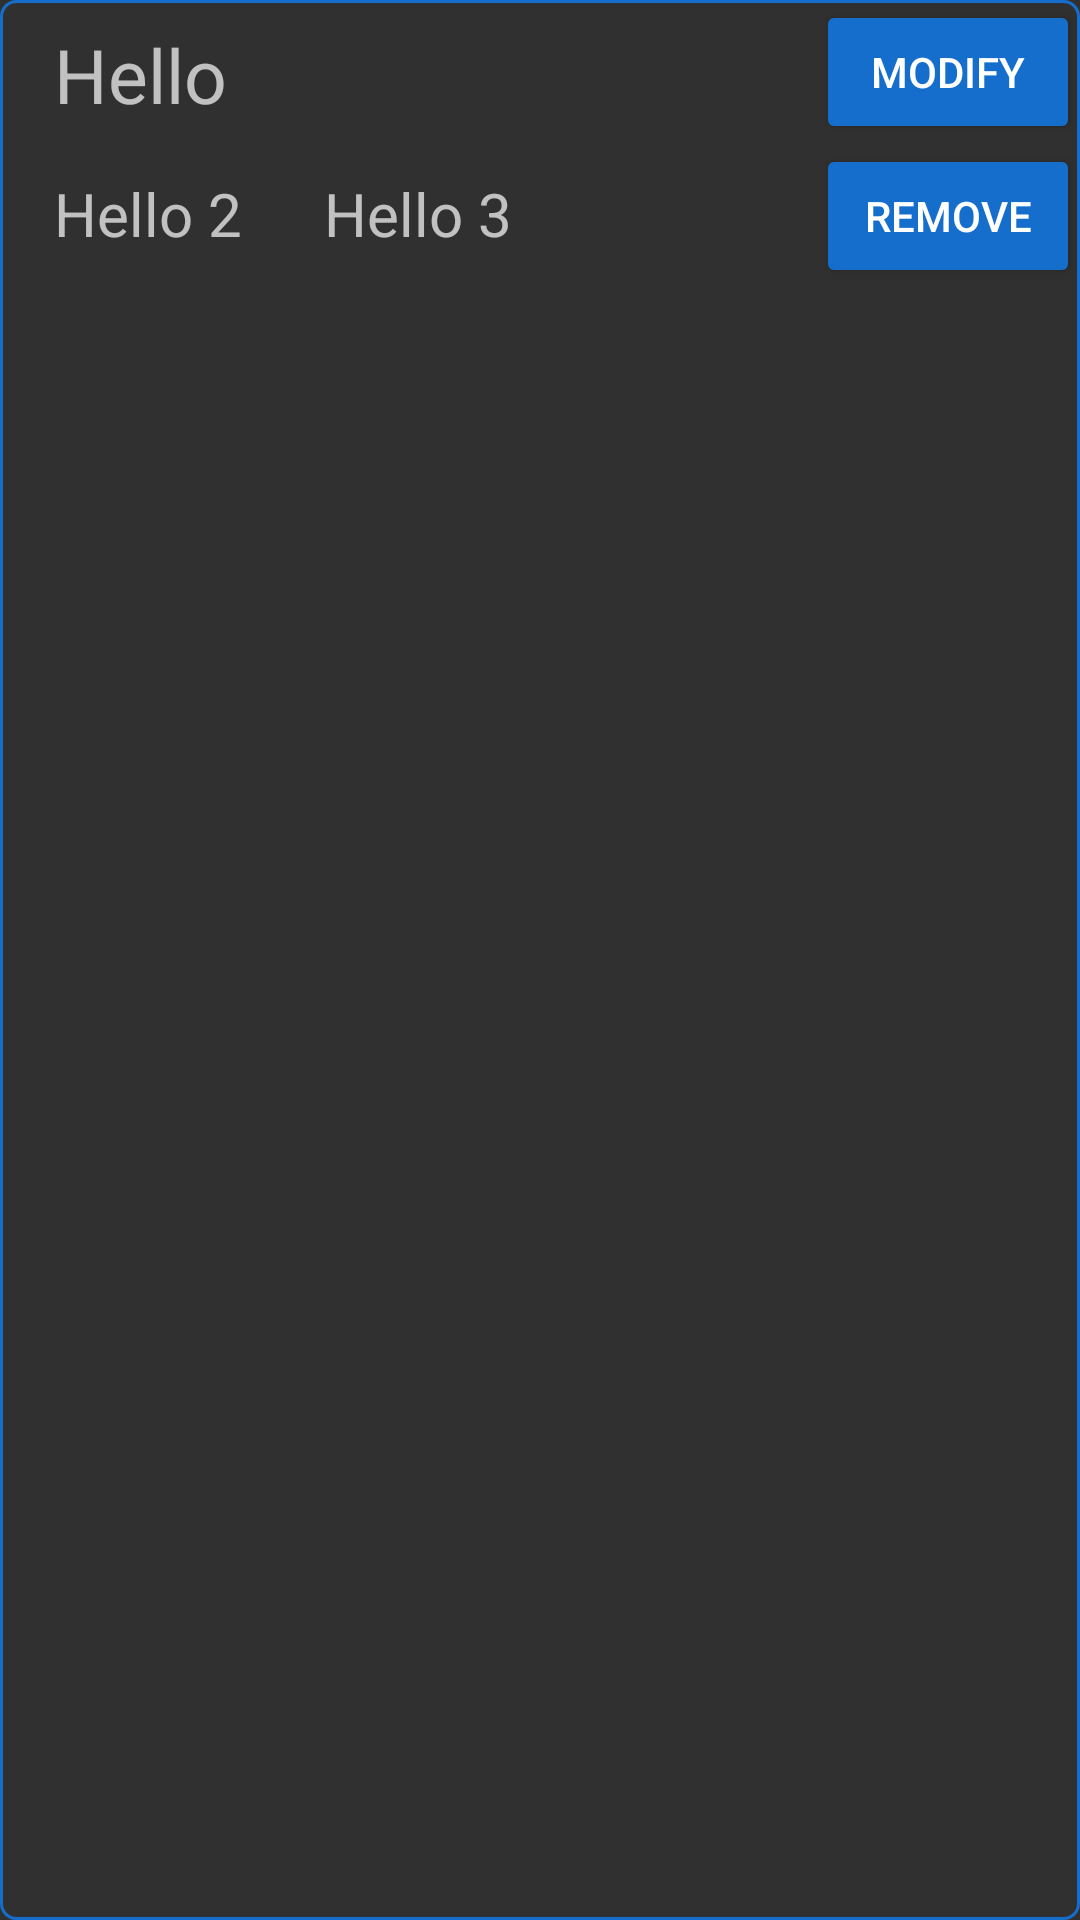

Reconstruct the res/layout file that produces this screen, plus the resources it refers to.
<!-- AndroidManifest.xml: application theme Theme.AppCompat -->
<!-- res/layout/recyclerview_item.xml -->
<?xml version="1.0" encoding="utf-8"?>
    <RelativeLayout
        xmlns:android="http://schemas.android.com/apk/res/android"
        android:layout_width="match_parent"
        android:layout_height="wrap_content"
        android:background="@drawable/background_border">


    <TextView
        android:id="@+id/item_name"
        android:layout_width="match_parent"
        android:layout_height="wrap_content"
        android:layout_marginStart="10dp"
        android:padding="8dp"
        android:text="Hello"
        android:textSize="25sp" />

    <TextView
        android:id="@+id/item_count"
        android:layout_width="90dp"
        android:layout_height="wrap_content"
        android:layout_below="@id/item_name"
        android:layout_alignParentStart="true"
        android:layout_marginStart="10dp"
        android:layout_marginTop="0dp"
        android:padding="8dp"
        android:text="Hello 2"
        android:textSize="20sp" />

    <Button
        android:id="@+id/button"
        android:layout_width="wrap_content"
        android:layout_height="wrap_content"
        android:layout_alignParentRight="true"
        android:backgroundTint="#FF156DCC"
        android:text="Modify" />

        <Button
            android:id="@+id/button2"
            android:layout_width="wrap_content"
            android:layout_height="wrap_content"
            android:layout_below="@id/button"
            android:layout_alignParentRight="true"
            android:backgroundTint="#FF156DCC"
            android:text="Remove"
            />

    <TextView
        android:id="@+id/item_unit"
        android:layout_width="wrap_content"
        android:layout_height="wrap_content"
        android:layout_below="@id/item_name"
        android:layout_marginTop="0dp"
        android:layout_toRightOf="@id/item_count"
        android:padding="8dp"
        android:text="Hello 3"
        android:textSize="20sp" />



</RelativeLayout>
<!-- resources referenced by this layout -->
<resources>
  <!-- drawable background_border (drawable) -->
  <?xml version="1.0" encoding="utf-8"?>
      <shape xmlns:android="http://schemas.android.com/apk/res/android"
          android:shape="rectangle" >
          
          <stroke android:width="1dp"
              android:color="#FF156DCC"/>
  
          
          <corners android:bottomLeftRadius="5dp"
              android:topLeftRadius="5dp"
              android:bottomRightRadius="5dp"
              android:topRightRadius="5dp" />
  
          
          <gradient android:startColor="@android:color/transparent"
              android:endColor="@android:color/transparent"
              android:angle="180"/>
  
      </shape>
</resources>
